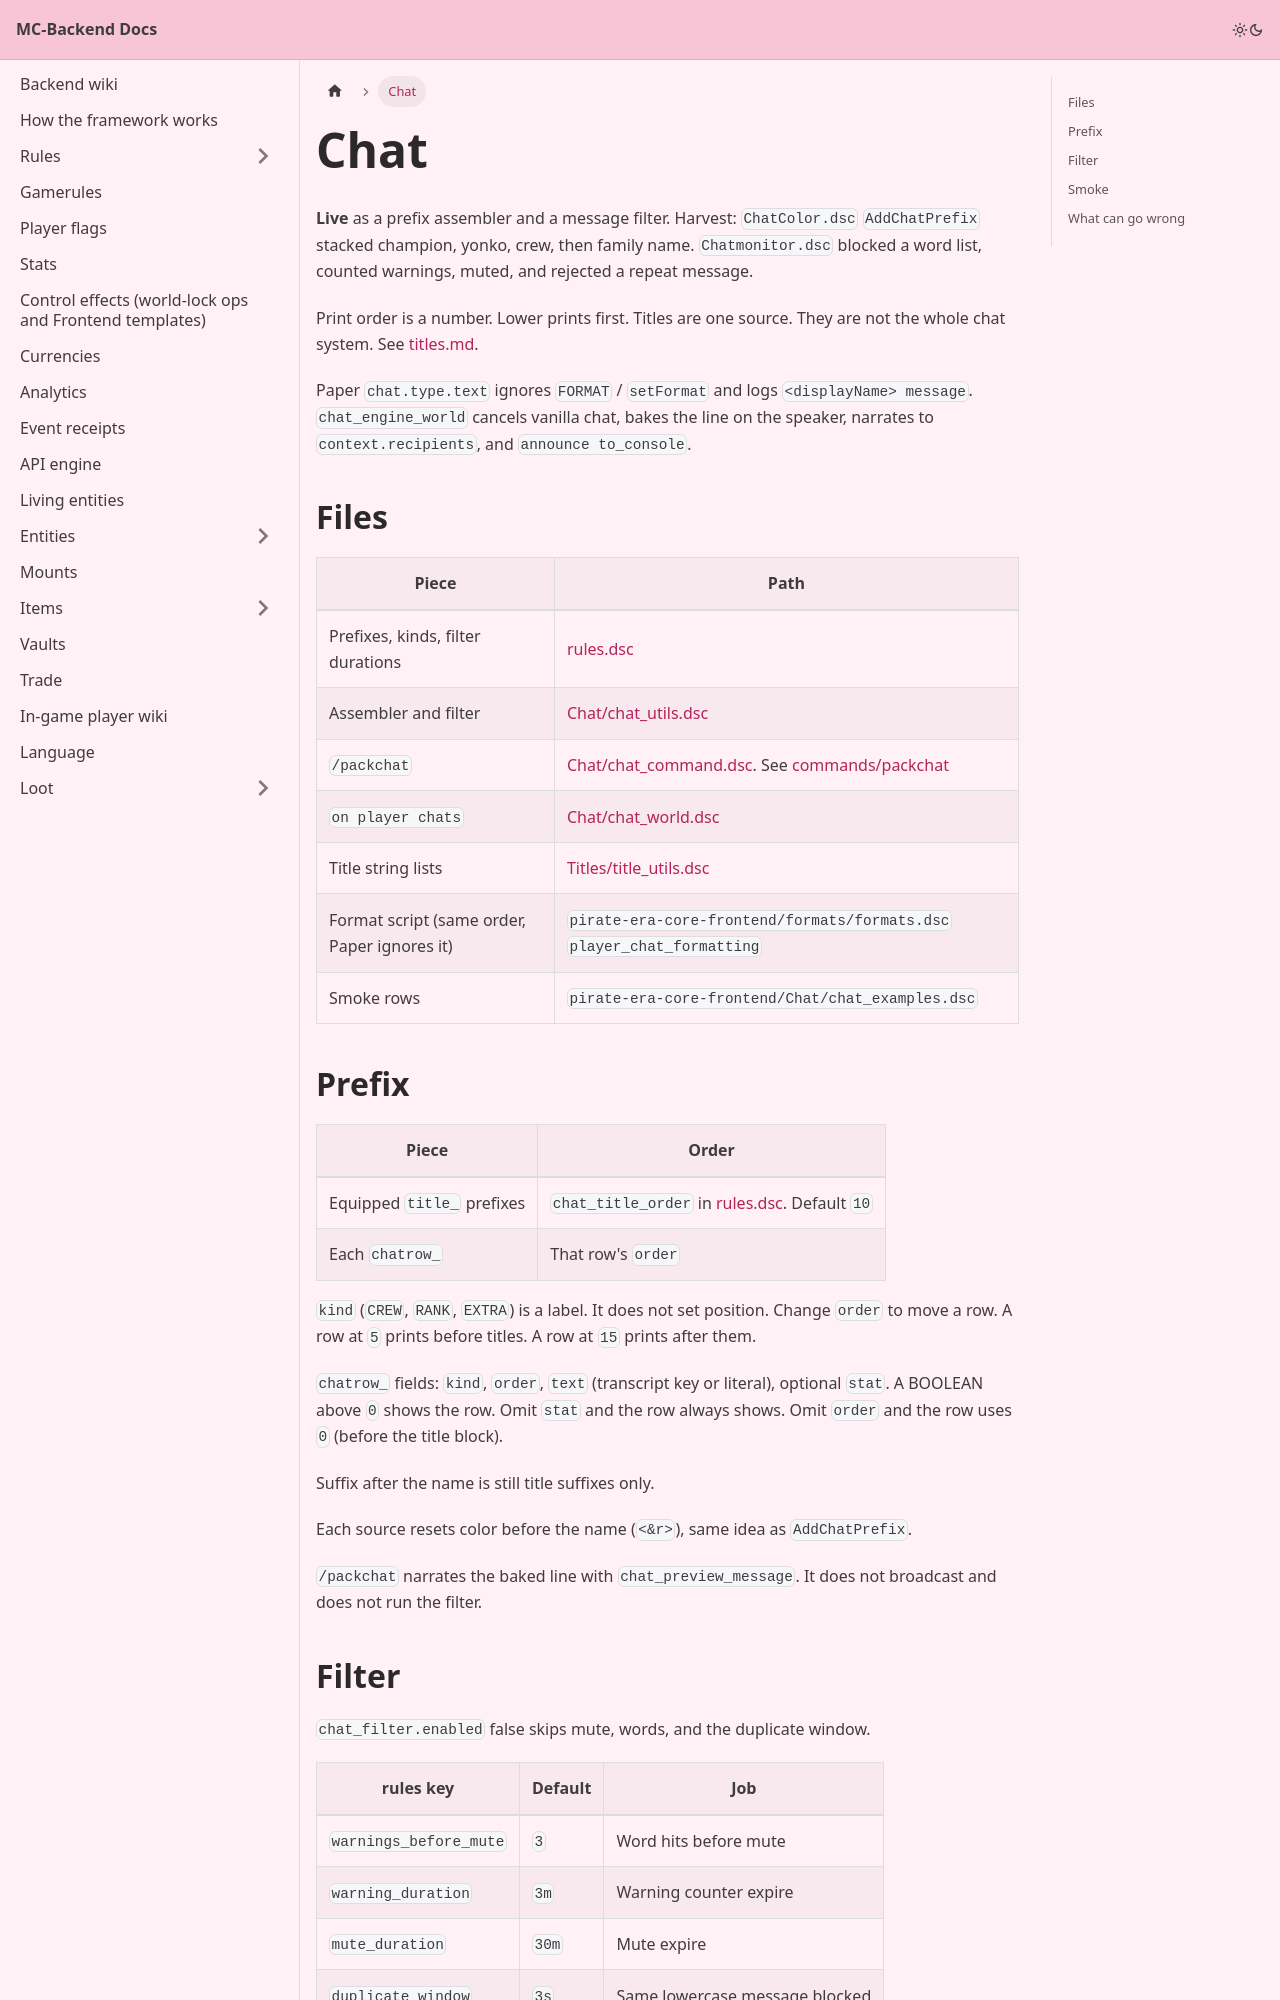

repository: Pirate-Era-Network/MC-Backend-Docs · page: chat.html · generator: docusaurus

---
sidebar_position: 25
---

# Chat

**Live** as a prefix assembler and a message filter. Harvest: `ChatColor.dsc` `AddChatPrefix` stacked champion, yonko, crew, then family name. `Chatmonitor.dsc` blocked a word list, counted warnings, muted, and rejected a repeat message.

Print order is a number. Lower prints first. Titles are one source. They are not the whole chat system. See [titles.md](titles.md).

Paper `chat.type.text` ignores `FORMAT` / `setFormat` and logs `<displayName> message`. `chat_engine_world` cancels vanilla chat, bakes the line on the speaker, narrates to `context.recipients`, and `announce to_console`.

## Files

| Piece | Path |
| --- | --- |
| Prefixes, kinds, filter durations | [rules.dsc](https://github.com/Pirate-Era-Network/mc-denizen-core-backend/blob/main/rules.dsc) |
| Assembler and filter | [Chat/chat_utils.dsc](https://github.com/Pirate-Era-Network/mc-denizen-core-backend/blob/main/Chat/chat_utils.dsc) |
| `/packchat` | [Chat/chat_command.dsc](https://github.com/Pirate-Era-Network/mc-denizen-core-backend/blob/main/Chat/chat_command.dsc). See [commands/packchat](commands/packchat.md) |
| `on player chats` | [Chat/chat_world.dsc](https://github.com/Pirate-Era-Network/mc-denizen-core-backend/blob/main/Chat/chat_world.dsc) |
| Title string lists | [Titles/title_utils.dsc](https://github.com/Pirate-Era-Network/mc-denizen-core-backend/blob/main/Titles/title_utils.dsc) |
| Format script (same order, Paper ignores it) | `pirate-era-core-frontend/formats/formats.dsc` `player_chat_formatting` |
| Smoke rows | `pirate-era-core-frontend/Chat/chat_examples.dsc` |
